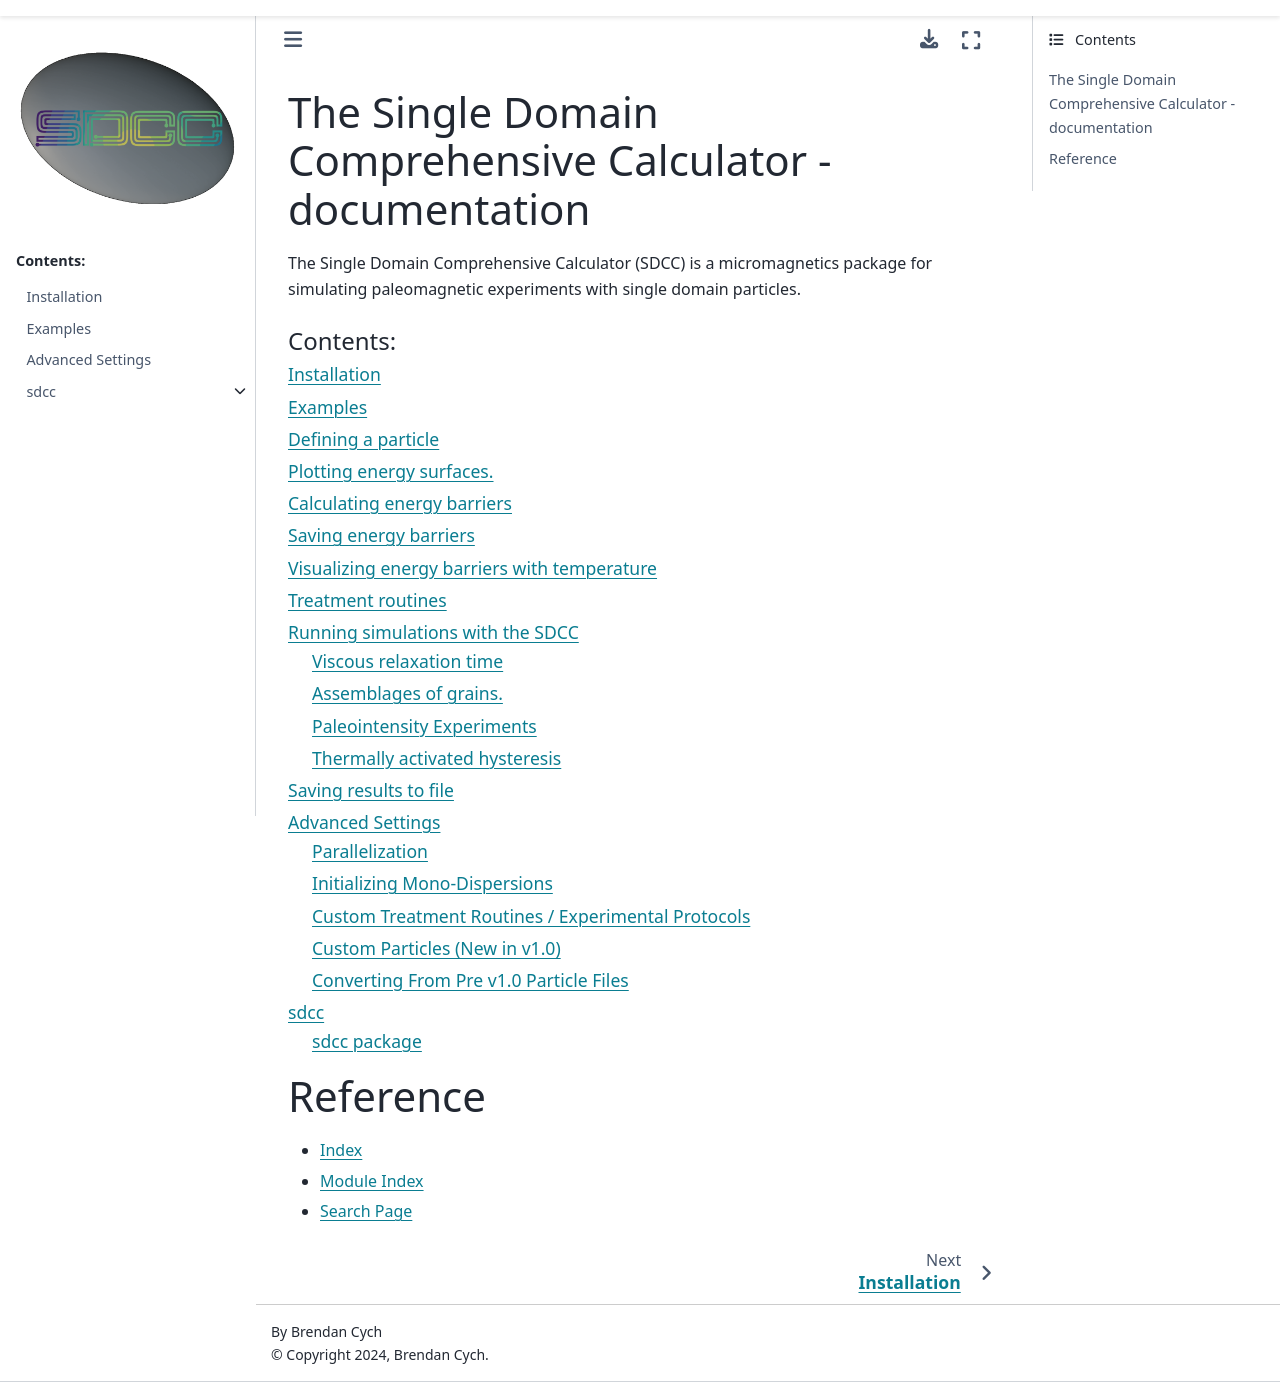

repository: bcych/SDCC · page: index.html · generator: sphinx

The Single Domain Comprehensive Calculator - documentation
================================
The Single Domain Comprehensive Calculator (SDCC) is a micromagnetics package for simulating paleomagnetic experiments with single domain particles. 

.. toctree::
   :maxdepth: 2
   :caption: Contents:
   
   installation
   sdcc_examples
   advanced
   modules
   
Reference
==================
* :ref:`genindex`
* :ref:`modindex`
* :ref:`search`
